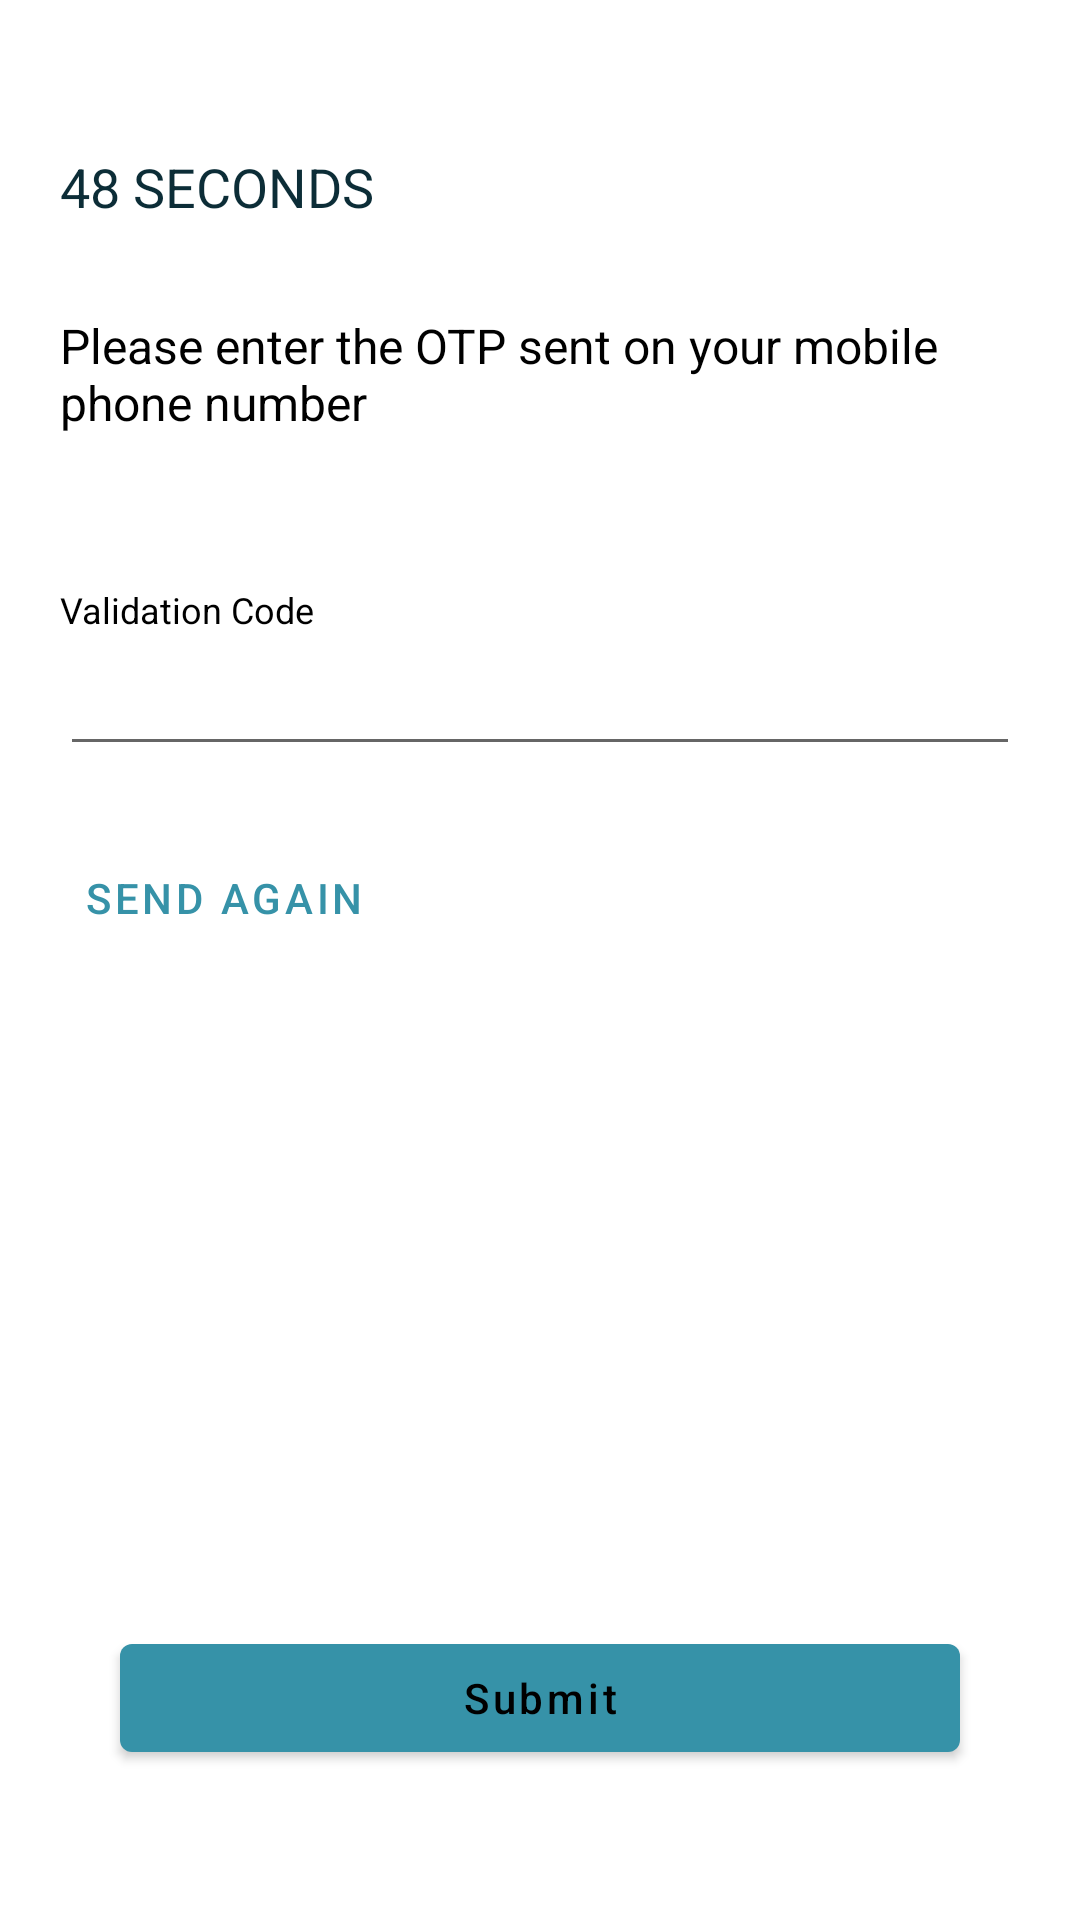

Write the Android layout XML for this screen, with the resource values it uses.
<!-- AndroidManifest.xml: application theme Theme.SedraCheckSample -->
<!-- res/layout/fragment_otp.xml -->
<?xml version="1.0" encoding="utf-8"?>
<androidx.constraintlayout.widget.ConstraintLayout xmlns:android="http://schemas.android.com/apk/res/android"
    xmlns:app="http://schemas.android.com/apk/res-auto"
    android:layout_width="match_parent"
    android:layout_height="match_parent">

    <TextView
        android:id="@+id/title"
        android:layout_width="match_parent"
        android:layout_height="wrap_content"
        android:layout_marginStart="20dp"
        android:layout_marginTop="50dp"
        android:layout_marginEnd="20dp"
        android:text="48 seconds"
        android:textAllCaps="true"
        android:textColor="#0C2D37"
        android:textSize="18sp"
        app:layout_constraintTop_toTopOf="parent" />

    <TextView
        android:id="@+id/hint"
        android:layout_width="match_parent"
        android:layout_height="wrap_content"
        android:layout_marginStart="20dp"
        android:layout_marginTop="30dp"
        android:layout_marginEnd="20dp"
        android:text="Please enter the OTP sent on your mobile phone number"
        android:textColor="@color/black"
        android:textSize="16sp"
        app:layout_constraintTop_toBottomOf="@id/title" />

    <TextView
        android:id="@+id/titleValidationCode"
        android:layout_width="match_parent"
        android:layout_height="wrap_content"
        android:layout_marginStart="20dp"
        android:layout_marginTop="50dp"
        android:layout_marginEnd="20dp"
        android:text="Validation Code"
        android:textColor="@color/black"
        android:textSize="12sp"
        app:layout_constraintTop_toBottomOf="@id/hint" />

    <EditText
        android:id="@+id/et_otp"
        android:layout_width="match_parent"
        android:layout_height="wrap_content"
        android:layout_marginStart="20dp"
        android:layout_marginEnd="20dp"
        android:textSize="20sp"
        android:textAlignment="center"
        android:letterSpacing="1"
        app:layout_constraintTop_toBottomOf="@id/titleValidationCode" />

    <com.google.android.material.button.MaterialButton
        style="@style/Widget.MaterialComponents.Button.TextButton"
        android:layout_width="wrap_content"
        android:layout_height="wrap_content"
        android:layout_marginStart="20dp"
        android:layout_marginTop="20dp"
        android:text="Send Again"
        android:textAllCaps="true"
        app:layout_constraintStart_toStartOf="parent"
        app:layout_constraintTop_toBottomOf="@id/et_otp" />


    <com.google.android.material.button.MaterialButton
        android:id="@+id/btnSubmit"
        android:layout_width="match_parent"
        android:layout_height="wrap_content"
        android:layout_marginStart="40dp"
        android:layout_marginEnd="40dp"
        android:layout_marginBottom="50dp"
        android:text="Submit"
        android:textAllCaps="false"
        app:layout_constraintBottom_toBottomOf="parent"
        app:layout_constraintEnd_toEndOf="parent"
        app:layout_constraintStart_toStartOf="parent" />


</androidx.constraintlayout.widget.ConstraintLayout>
<!-- resources referenced by this layout -->
<resources>
  <color name="black">#FF000000</color>
  <style name="Theme.SedraCheckSample" parent="Theme.MaterialComponents.DayNight.NoActionBar">
          
          <item name="colorPrimary">@color/colorPrimary</item>
          <item name="colorPrimaryVariant">@color/colorPrimary</item>
          <item name="colorOnPrimary">@color/black</item>
          
          <item name="colorSecondary">@color/colorPrimary</item>
          <item name="colorSecondaryVariant">@color/colorPrimary</item>
          <item name="colorOnSecondary">@color/white</item>
          
          <item name="android:statusBarColor" tools:targetApi="l">?attr/colorPrimaryVariant</item>
          
      </style>
  <color name="colorPrimary">#3692A8</color>
  <color name="white">#FFFFFFFF</color>
</resources>
